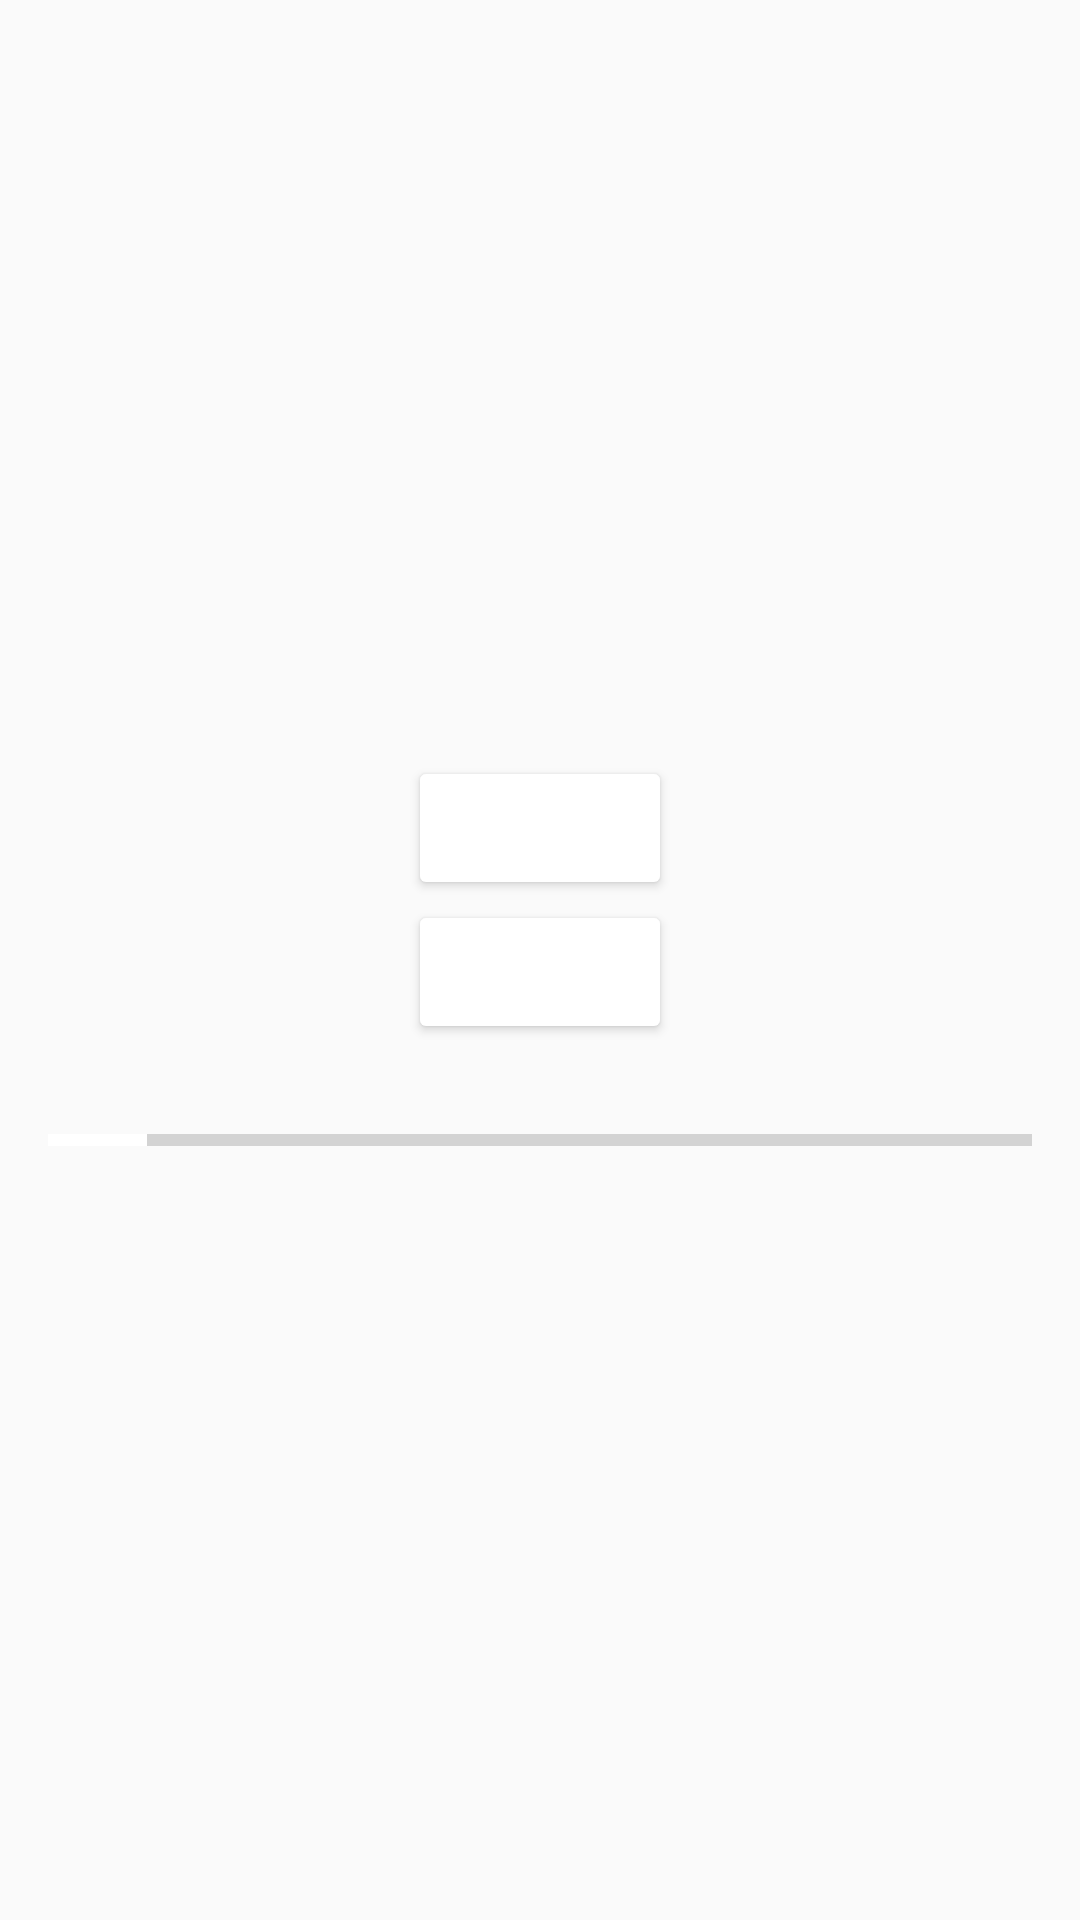

Android layout source for this screen:
<!-- AndroidManifest.xml: application theme AppTheme -->
<!-- res/layout/flag_customer.xml -->
<?xml version="1.0" encoding="utf-8"?>
<LinearLayout
    android:id="@+id/transitions_container"
    xmlns:android="http://schemas.android.com/apk/res/android"
    android:layout_width="match_parent"
    android:layout_height="match_parent"
    android:gravity="center"
    android:orientation="vertical">

    <Button
        android:id="@+id/btnButton1"
        android:layout_width="wrap_content"
        android:layout_height="wrap_content"
        android:theme="@style/AppTheme.White"
        android:text="-20%"/>

    <Button
        android:id="@+id/btnButton2"
        android:layout_width="wrap_content"
        android:layout_height="wrap_content"
        android:layout_marginBottom="24dp"
        android:theme="@style/AppTheme.White"
        android:text="+30%"/>

    <ProgressBar
        android:id="@+id/pbProgressBar"
        style="@style/Widget.AppCompat.ProgressBar.Horizontal"
        android:layout_width="match_parent"
        android:layout_height="wrap_content"
        android:layout_gravity="center"
        android:indeterminate="false"
        android:paddingLeft="16dp"
        android:paddingRight="16dp"
        android:progress="10"/>

</LinearLayout>
<!-- resources referenced by this layout -->
<resources>
  <style name="AppTheme.White">
          <item name="colorControlHighlight">#88ffffff</item>
          <item name="android:textColorPrimary">@android:color/white</item>
      </style>
  <style name="AppTheme" parent="Theme.AppCompat.Light.DarkActionBar">
          <item name="colorAccent">@color/accent</item>
          <item name="colorPrimary">@color/primary</item>
          <item name="colorPrimaryDark">@color/primary_dark</item>
          <item name="colorControlHighlight">@color/primary</item>
          <item name="colorButtonNormal">@color/accent</item>
      </style>
</resources>
